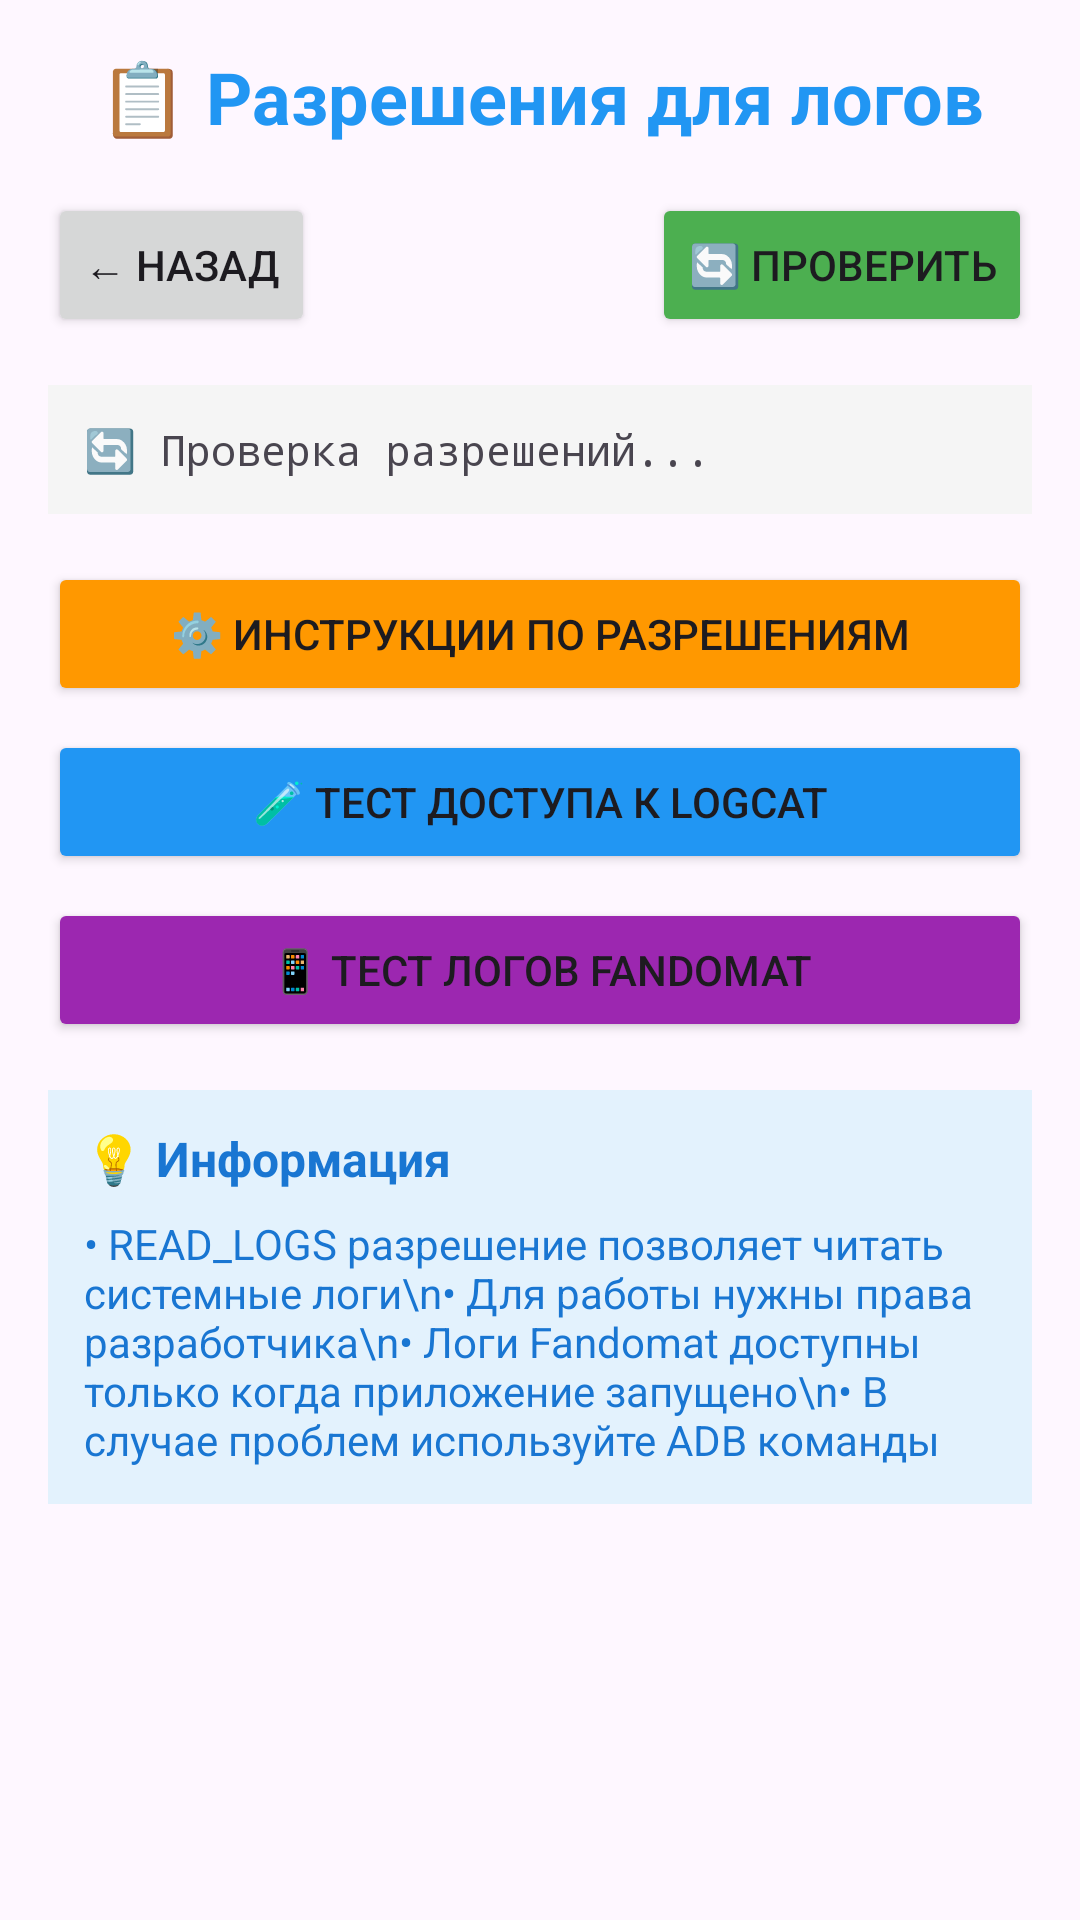

Write the Android layout XML for this screen, with the resource values it uses.
<!-- AndroidManifest.xml: application theme Theme.Material3.DayNight -->
<!-- res/layout/activity_log_permission.xml -->
<?xml version="1.0" encoding="utf-8"?>
<ScrollView xmlns:android="http://schemas.android.com/apk/res/android"
    android:layout_width="match_parent"
    android:layout_height="match_parent"
    android:padding="16dp">

    <LinearLayout
        android:layout_width="match_parent"
        android:layout_height="wrap_content"
        android:orientation="vertical">

        
        <TextView
            android:layout_width="match_parent"
            android:layout_height="wrap_content"
            android:text="📋 Разрешения для логов"
            android:textSize="24sp"
            android:textStyle="bold"
            android:textColor="#2196F3"
            android:gravity="center"
            android:layout_marginBottom="16dp" />

        
        <LinearLayout
            android:layout_width="match_parent"
            android:layout_height="wrap_content"
            android:orientation="horizontal"
            android:layout_marginBottom="16dp">

            <Button
                android:id="@+id/backButton"
                android:layout_width="wrap_content"
                android:layout_height="wrap_content"
                android:text="← Назад" />

            <View
                android:layout_width="0dp"
                android:layout_height="wrap_content"
                android:layout_weight="1" />

            <Button
                android:id="@+id/checkPermissionsButton"
                android:layout_width="wrap_content"
                android:layout_height="wrap_content"
                android:text="🔄 Проверить"
                android:backgroundTint="#4CAF50" />

        </LinearLayout>

        
        <TextView
            android:id="@+id/permissionStatusText"
            android:layout_width="match_parent"
            android:layout_height="wrap_content"
            android:text="🔄 Проверка разрешений..."
            android:textSize="14sp"
            android:background="#F5F5F5"
            android:padding="12dp"
            android:layout_marginBottom="16dp"
            android:fontFamily="monospace" />

        
        <LinearLayout
            android:layout_width="match_parent"
            android:layout_height="wrap_content"
            android:orientation="vertical">

            <Button
                android:id="@+id/requestPermissionsButton"
                android:layout_width="match_parent"
                android:layout_height="wrap_content"
                android:text="⚙️ Инструкции по разрешениям"
                android:layout_marginBottom="8dp"
                android:backgroundTint="#FF9800" />

            <Button
                android:id="@+id/testLogcatButton"
                android:layout_width="match_parent"
                android:layout_height="wrap_content"
                android:text="🧪 Тест доступа к Logcat"
                android:layout_marginBottom="8dp"
                android:backgroundTint="#2196F3" />

            <Button
                android:id="@+id/testFandomatLogsButton"
                android:layout_width="match_parent"
                android:layout_height="wrap_content"
                android:text="📱 Тест логов Fandomat"
                android:backgroundTint="#9C27B0" />

        </LinearLayout>

        
        <LinearLayout
            android:layout_width="match_parent"
            android:layout_height="wrap_content"
            android:orientation="vertical"
            android:background="#E3F2FD"
            android:padding="12dp"
            android:layout_marginTop="16dp">

            <TextView
                android:layout_width="match_parent"
                android:layout_height="wrap_content"
                android:text="💡 Информация"
                android:textSize="16sp"
                android:textStyle="bold"
                android:textColor="#1976D2"
                android:layout_marginBottom="8dp" />

            <TextView
                android:layout_width="match_parent"
                android:layout_height="wrap_content"
                android:text="• READ_LOGS разрешение позволяет читать системные логи\n• Для работы нужны права разработчика\n• Логи Fandomat доступны только когда приложение запущено\n• В случае проблем используйте ADB команды"
                android:textSize="14sp"
                android:textColor="#1976D2" />

        </LinearLayout>

    </LinearLayout>

</ScrollView>
<!-- resources referenced by this layout -->
<resources>

</resources>
